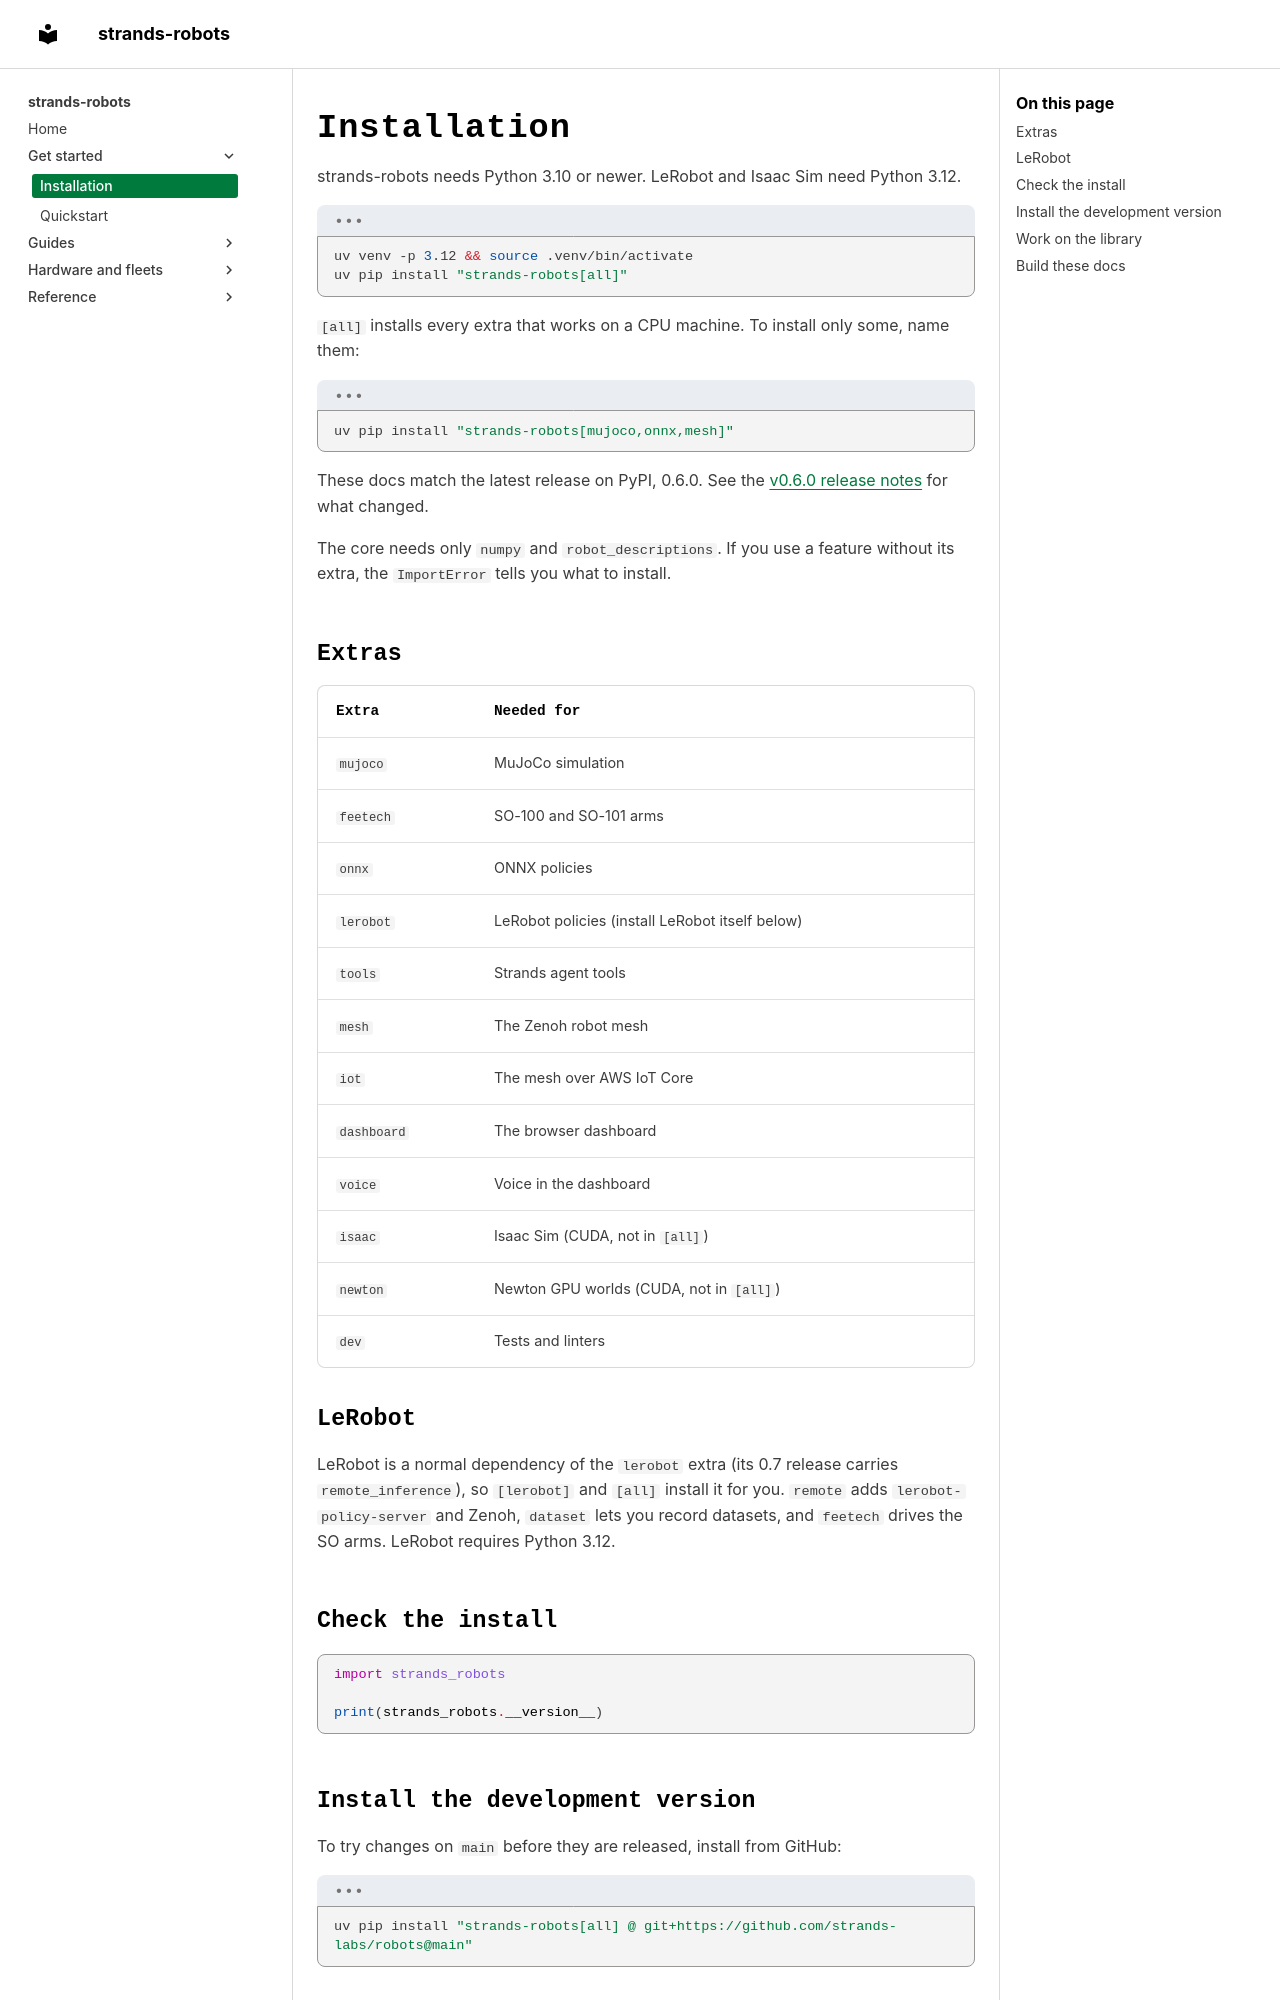

repository: strands-labs/robots · page: install/index.html · generator: mkdocs

---
description: Install strands-robots from PyPI with uv, choose extras, and add LeRobot.
---

# Installation

strands-robots needs Python 3.10 or newer. LeRobot and Isaac Sim need Python 3.12.

```bash
uv venv -p 3.12 && source .venv/bin/activate
uv pip install "strands-robots[all]"
```

`[all]` installs every extra that works on a CPU machine. To install only some, name them:

```bash
uv pip install "strands-robots[mujoco,onnx,mesh]"
```

These docs match the latest release on PyPI, 0.6.0. See the
[v0.6.0 release notes](https://github.com/strands-labs/robots/releases/tag/v0.6.0) for what changed.

The core needs only `numpy` and `robot_descriptions`. If you use a feature without its extra, the
`ImportError` tells you what to install.

## Extras

| Extra | Needed for |
|---|---|
| `mujoco` | MuJoCo simulation |
| `feetech` | SO-100 and SO-101 arms |
| `onnx` | ONNX policies |
| `lerobot` | LeRobot policies (install LeRobot itself below) |
| `tools` | Strands agent tools |
| `mesh` | The Zenoh robot mesh |
| `iot` | The mesh over AWS IoT Core |
| `dashboard` | The browser dashboard |
| `voice` | Voice in the dashboard |
| `isaac` | Isaac Sim (CUDA, not in `[all]`) |
| `newton` | Newton GPU worlds (CUDA, not in `[all]`) |
| `dev` | Tests and linters |

## LeRobot

LeRobot is a normal dependency of the `lerobot` extra (its 0.7 release carries `remote_inference`), so `[lerobot]`
and `[all]` install it for you. `remote` adds `lerobot-policy-server` and Zenoh, `dataset` lets you record datasets,
and `feetech` drives the SO arms. LeRobot requires Python 3.12.

## Check the install

```python
import strands_robots

print(strands_robots.__version__)
```
